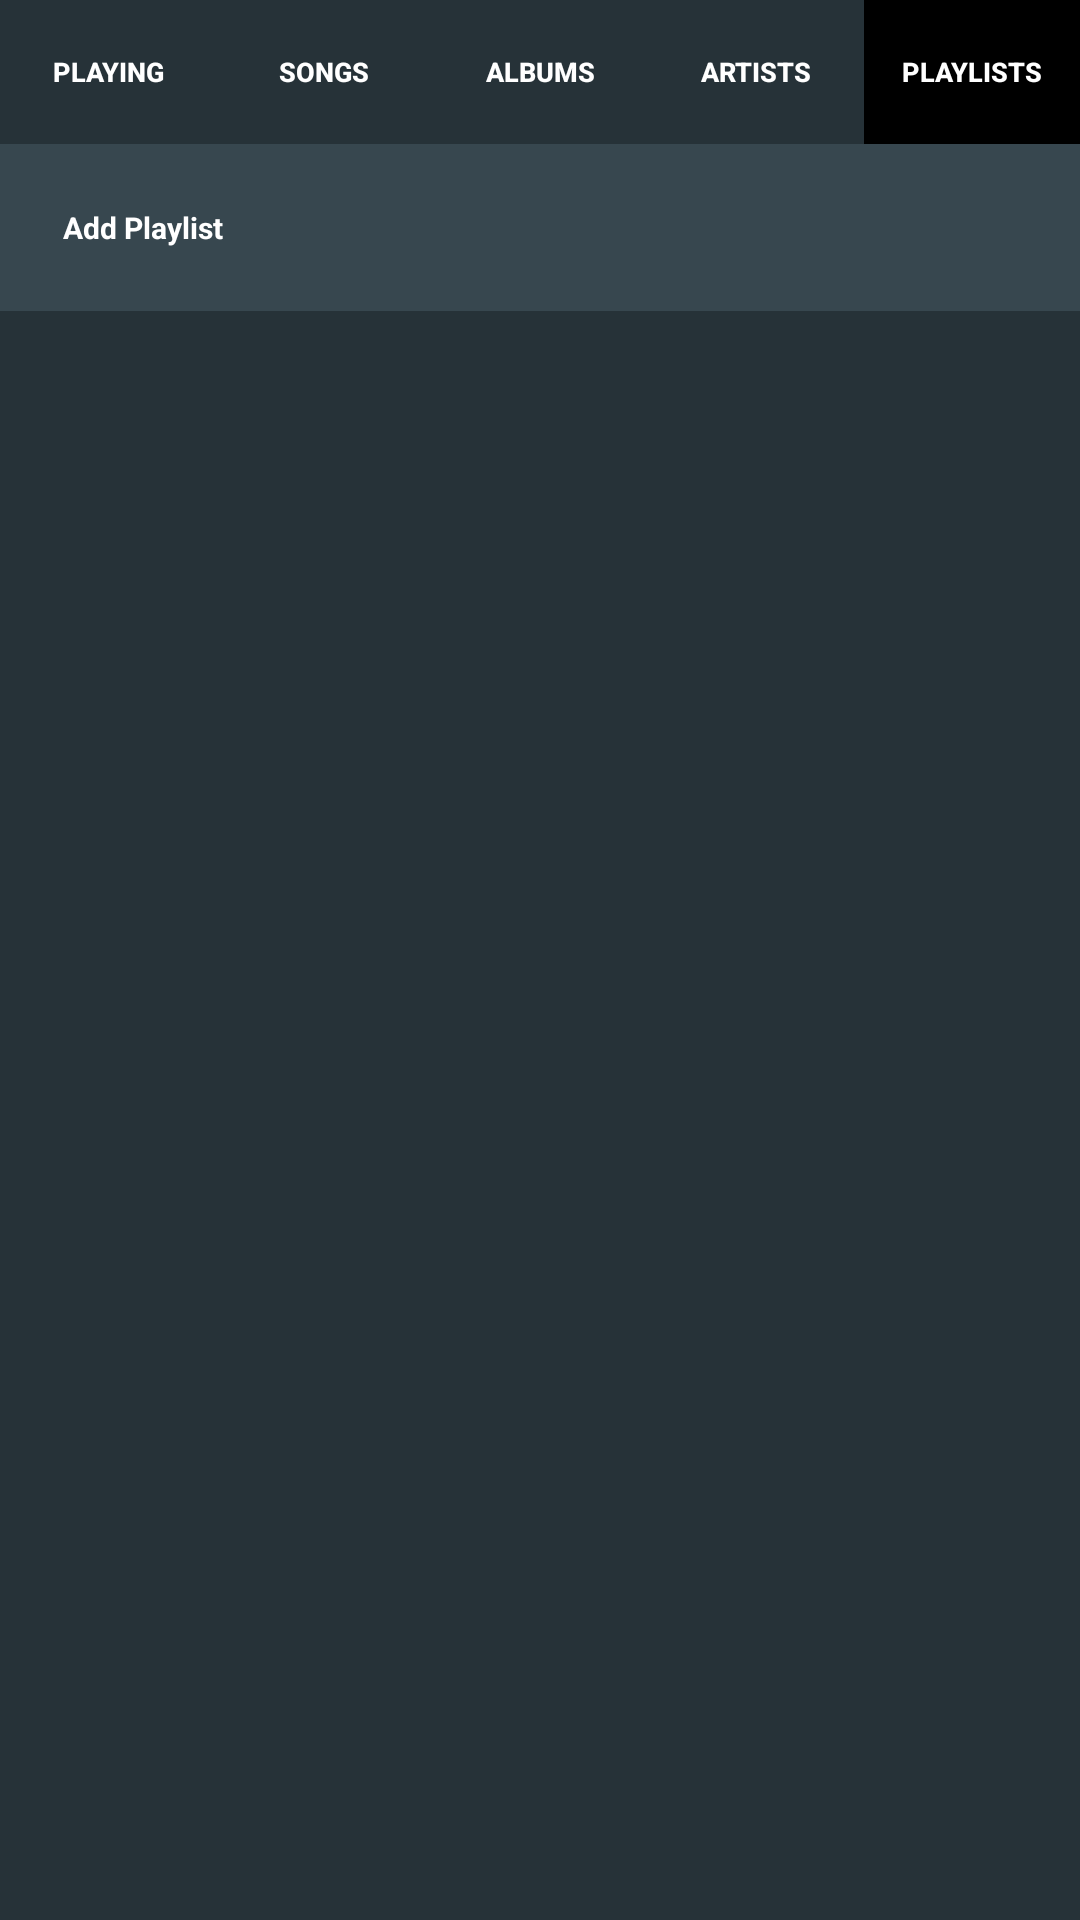

Write the Android layout XML for this screen, with the resource values it uses.
<!-- AndroidManifest.xml: application theme AppTheme -->
<!-- res/layout/activity_played.xml -->
<?xml version="1.0" encoding="utf-8"?>
<LinearLayout xmlns:android="http://schemas.android.com/apk/res/android"

    xmlns:tools="http://schemas.android.com/tools"
    android:layout_width="match_parent"
    android:layout_height="match_parent"
    android:background="#263238"
    android:orientation="vertical"
    tools:context="com.example.android.iksmusicalstructure.PlayedActivity">

    <LinearLayout
        android:layout_width="match_parent"
        android:layout_height="wrap_content"
        android:orientation="horizontal">

        <Button
            android:id="@+id/now_playing"
            style="@style/navigateButtons"
            android:background="#263238"
            android:text="@string/playing" />

        <Button
            android:id="@+id/songs"
            style="@style/navigateButtons"
            android:background="#263238"
            android:text="@string/songs" />

        <Button
            android:id="@+id/albums"
            style="@style/navigateButtons"
            android:background="#263238"
            android:text="@string/albums" />

        <Button
            android:id="@+id/artists"
            style="@style/navigateButtons"
            android:background="#263238"
            android:text="@string/artists" />

        <Button
            android:id="@+id/playlists"
            style="@style/navigateButtons"
            android:background="#000000"
            android:text="@string/playlists" />
    </LinearLayout>

    <RelativeLayout
        style="@style/CategoryStyle"
        android:layout_width="match_parent"
        android:layout_height="wrap_content"
        android:background="#37474F">

        <ImageView
            android:id="@+id/album"
            android:layout_width="wrap_content"
            android:layout_height="wrap_content"
            android:src="@mipmap/add_playlist" />

        <TextView
            style="@style/SongsStyle"
            android:layout_toRightOf="@id/album"
            android:text="@string/add_playlist" />
    </RelativeLayout>


</LinearLayout>
<!-- resources referenced by this layout -->
<resources>
  <string name="add_playlist">Add Playlist</string>
  <string name="albums">ALBUMS</string>
  <string name="artists">ARTISTS</string>
  <string name="playing">PLAYING</string>
  <string name="playlists">PLAYLISTS</string>
  <string name="songs">SONGS</string>
  <style name="CategoryStyle">
          <item name="android:layout_width">match_parent</item>
          <item name="android:layout_height">@dimen/item_height</item>
          <item name="android:gravity">center_vertical</item>
          <item name="android:padding">16dp</item>
          <item name="android:textColor">@android:color/white</item>
          <item name="android:textStyle">bold</item>
          <item name="android:textAppearance">?android:textAppearanceListItemSmall</item>
  
      </style>
  <style name="SongsStyle">
          <item name="android:padding">5dp</item>
          <item name="android:layout_height">wrap_content</item>
          <item name="android:layout_width">match_parent</item>
          <item name="android:layout_centerInParent">true</item>
          <item name="android:textColor">@android:color/white</item>
          <item name="android:textStyle">bold</item>
          <item name="android:textSize">10sp</item>
      </style>
  <style name="navigateButtons">
          <item name="android:layout_height">wrap_content</item>
          <item name="android:layout_width">wrap_content</item>
          <item name="android:layout_weight">1</item>
          <item name="android:textSize">9sp</item>
          <item name="android:textColor">@android:color/white</item>
          <item name="android:textStyle">bold</item>
  
      </style>
  <style name="AppTheme" parent="Theme.AppCompat.Light.DarkActionBar">
          
          <item name="colorPrimary">#000000</item>
          <item name="colorPrimaryDark">#212121</item>
  
      </style>
  <dimen name="item_height">88dp</dimen>
</resources>
